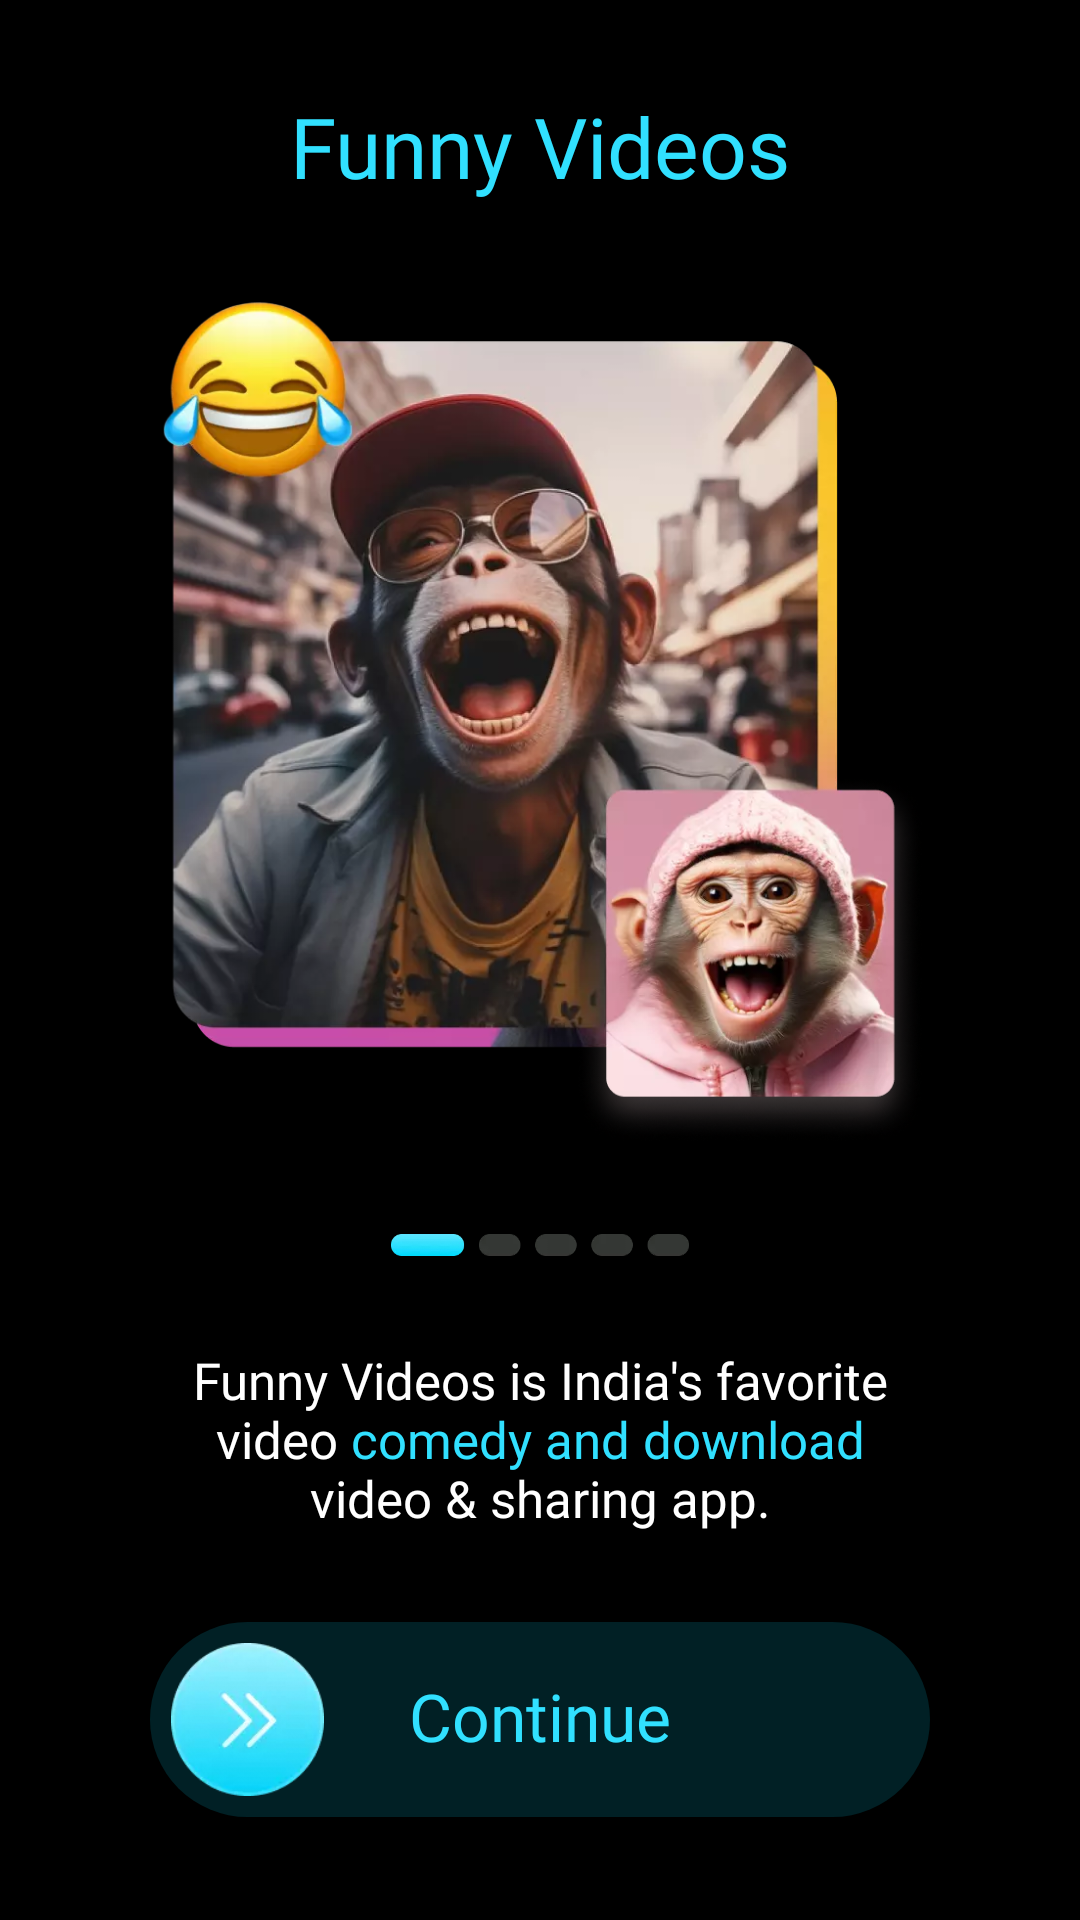

Reconstruct the res/layout file that produces this screen, plus the resources it refers to.
<!-- AndroidManifest.xml: application theme AppTheme -->
<!-- res/layout/activity_extra_1.xml -->
<?xml version="1.0" encoding="utf-8"?>
<androidx.constraintlayout.widget.ConstraintLayout xmlns:android="http://schemas.android.com/apk/res/android"
    xmlns:app="http://schemas.android.com/apk/res-auto"
    xmlns:tools="http://schemas.android.com/tools"
    android:layout_width="match_parent"
    android:layout_height="match_parent"
    android:background="@color/black"
    tools:context=".Activity.ExtraActivity1">

    <TextView
        android:id="@+id/textView2"
        android:layout_width="wrap_content"
        android:layout_height="wrap_content"
        android:layout_marginTop="30dp"
        android:fontFamily="@font/montserrat_semi_bold"
        android:text="@string/str_2"
        android:textColor="#31E0FF"
        android:textSize="28sp"
        app:layout_constraintEnd_toEndOf="parent"
        app:layout_constraintStart_toStartOf="parent"
        app:layout_constraintTop_toTopOf="parent" />

    <LinearLayout
        android:layout_width="0dp"
        android:layout_height="0dp"
        android:gravity="center"
        android:paddingTop="30dp"
        android:paddingBottom="30dp"
        app:layout_constraintBottom_toTopOf="@+id/imageView"
        app:layout_constraintEnd_toEndOf="parent"
        app:layout_constraintStart_toStartOf="parent"
        app:layout_constraintTop_toBottomOf="@+id/textView2">

        <ImageView
            android:layout_width="wrap_content"
            android:layout_height="wrap_content"
            android:adjustViewBounds="true"
            android:src="@drawable/extra1_img" />

    </LinearLayout>

    <ImageView
        android:id="@+id/imageView"
        android:layout_width="100dp"
        android:layout_height="wrap_content"
        android:layout_marginBottom="30dp"
        android:adjustViewBounds="true"
        android:src="@drawable/extra1_dot_img"
        app:layout_constraintBottom_toTopOf="@+id/textView4"
        app:layout_constraintEnd_toEndOf="parent"
        app:layout_constraintStart_toStartOf="parent" />

    <TextView
        android:id="@+id/textView4"
        android:layout_width="match_parent"
        android:layout_height="wrap_content"
        android:layout_marginStart="10dp"
        android:layout_marginEnd="10dp"
        android:layout_marginBottom="30dp"
        android:fontFamily="@font/montserrat_medium"
        android:gravity="center"
        android:text="@string/str_3"
        android:textColor="@color/white"
        android:textSize="17sp"
        app:layout_constraintBottom_toTopOf="@+id/extra1_continue"
        app:layout_constraintEnd_toEndOf="parent"
        app:layout_constraintStart_toStartOf="parent" />

    <androidx.constraintlayout.widget.ConstraintLayout
        android:id="@+id/extra1_continue"
        android:layout_width="match_parent"
        android:layout_height="wrap_content"
        android:layout_marginStart="50dp"
        android:layout_marginEnd="50dp"
        android:background="@drawable/bg_1"
        android:backgroundTint="#260BD5F9"
        app:layout_constraintBottom_toBottomOf="parent"
        app:layout_constraintEnd_toEndOf="parent"
        app:layout_constraintStart_toStartOf="parent"
        app:layout_constraintTop_toTopOf="parent"
        app:layout_constraintVertical_bias="0.94">

        <ImageView
            android:layout_width="65dp"
            android:layout_height="65dp"
            android:adjustViewBounds="true"
            android:padding="7dp"
            android:src="@drawable/extra1_continue_arrow"
            app:layout_constraintBottom_toBottomOf="parent"
            app:layout_constraintStart_toStartOf="parent"
            app:layout_constraintTop_toTopOf="parent" />

        <TextView
            android:layout_width="wrap_content"
            android:layout_height="wrap_content"
            android:fontFamily="@font/montserrat_medium"
            android:includeFontPadding="false"
            android:text="@string/str_1"
            android:textColor="#31E0FF"
            android:textSize="22sp"
            app:layout_constraintBottom_toBottomOf="parent"
            app:layout_constraintEnd_toEndOf="parent"
            app:layout_constraintStart_toStartOf="parent"
            app:layout_constraintTop_toTopOf="parent" />

    </androidx.constraintlayout.widget.ConstraintLayout>

</androidx.constraintlayout.widget.ConstraintLayout>
<!-- resources referenced by this layout -->
<resources>
  <color name="black">#FF000000</color>
  <color name="white">#FFFFFFFF</color>
  <!-- drawable bg_1 (drawable) -->
  <?xml version="1.0" encoding="utf-8"?>
  <shape xmlns:android="http://schemas.android.com/apk/res/android">
      <corners android:radius="100dp"/>
      <solid android:color="@color/colorPrimary"/>
  </shape>
  <!-- drawable extra1_continue_arrow: webp bitmap (drawable, 4554 bytes) -->
  <!-- drawable extra1_dot_img: webp bitmap (drawable, 2230 bytes) -->
  <!-- drawable extra1_img: webp bitmap (drawable, 53894 bytes) -->
  <string name="str_1">Continue</string>
  <string name="str_2">Funny Videos</string>
  <string name="str_3">Funny Videos is India\'s favorite\nvideo <font color="#31E0FF">comedy and download</font>\nvideo &amp; sharing app.</string>
  <style name="AppTheme" parent="@style/Theme.AppCompat.Light.NoActionBar">
          <item name="colorPrimary">@color/colorPrimary</item>
          <item name="colorPrimaryDark">@color/colorPrimaryDark</item>
          <item name="colorAccent">@color/colorAccent</item>
          <item name="windowActionBar">false</item>
          <item name="windowNoTitle">true</item>
          <item name="android:windowFullscreen">true</item>
      </style>
  <color name="colorPrimary">#FFFFFF</color>
  <color name="colorPrimaryDark">#FFFFFF</color>
  <color name="colorAccent">#000000</color>
</resources>
